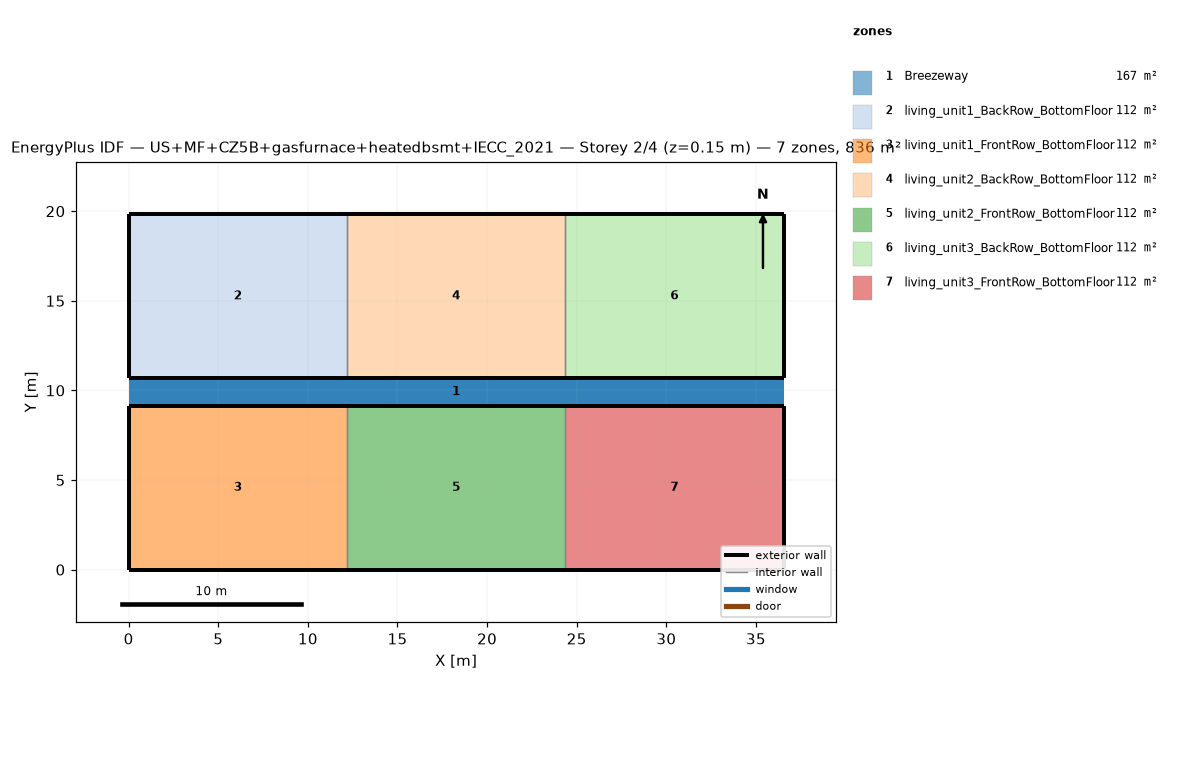
=== STOREY PLAN SPEC (per zone: floor XY polygon, exterior-wall plan segments, windows/doors) ===
zone 1: Breezeway  (167.0 m²)
  floor: (36.54, 9.16) (0.00, 9.16) (0.00, 10.68) (36.54, 10.68)
  floor: (36.54, 9.16) (0.00, 9.16) (0.00, 10.68) (36.54, 10.68)
  floor: (36.54, 9.16) (0.00, 9.16) (0.00, 10.68) (36.54, 10.68)
zone 2: living_unit1_BackRow_BottomFloor  (111.5 m²)
  floor: (12.18, 10.68) (0.00, 10.68) (0.00, 19.84) (12.18, 19.84)
  exterior wall: (0.00, 10.68) – (12.18, 10.68)  [12.2 m]
  exterior wall: (12.18, 19.84) – (0.00, 19.84)  [12.2 m]
  exterior wall: (0.00, 19.84) – (0.00, 10.68)  [9.2 m]
  interior walls: 1
zone 3: living_unit1_FrontRow_BottomFloor  (111.5 m²)
  floor: (12.18, 0.00) (0.00, 0.00) (0.00, 9.16) (12.18, 9.16)
  exterior wall: (0.00, 0.00) – (12.18, 0.00)  [12.2 m]
  exterior wall: (12.18, 9.16) – (0.00, 9.16)  [12.2 m]
  exterior wall: (0.00, 9.16) – (0.00, 0.00)  [9.2 m]
  interior walls: 1
zone 4: living_unit2_BackRow_BottomFloor  (111.5 m²)
  floor: (24.36, 10.68) (12.18, 10.68) (12.18, 19.84) (24.36, 19.84)
  exterior wall: (12.18, 10.68) – (24.36, 10.68)  [12.2 m]
  exterior wall: (24.36, 19.84) – (12.18, 19.84)  [12.2 m]
  interior walls: 2
zone 5: living_unit2_FrontRow_BottomFloor  (111.5 m²)
  floor: (24.36, 0.00) (12.18, 0.00) (12.18, 9.16) (24.36, 9.16)
  exterior wall: (12.18, 0.00) – (24.36, 0.00)  [12.2 m]
  exterior wall: (24.36, 9.16) – (12.18, 9.16)  [12.2 m]
  interior walls: 2
zone 6: living_unit3_BackRow_BottomFloor  (111.5 m²)
  floor: (36.54, 10.68) (24.36, 10.68) (24.36, 19.84) (36.54, 19.84)
  exterior wall: (24.36, 10.68) – (36.54, 10.68)  [12.2 m]
  exterior wall: (36.54, 10.68) – (36.54, 19.84)  [9.2 m]
  exterior wall: (36.54, 19.84) – (24.36, 19.84)  [12.2 m]
  interior walls: 1
zone 7: living_unit3_FrontRow_BottomFloor  (111.5 m²)
  floor: (36.54, 0.00) (24.36, 0.00) (24.36, 9.16) (36.54, 9.16)
  exterior wall: (24.36, 0.00) – (36.54, 0.00)  [12.2 m]
  exterior wall: (36.54, 0.00) – (36.54, 9.16)  [9.2 m]
  exterior wall: (36.54, 9.16) – (24.36, 9.16)  [12.2 m]
  interior walls: 1

=== DERIVED (storey summary) ===
Building: US+MF+CZ5B+gasfurnace+heatedbsmt+IECC_2021
Storey: 2 of 4  (floor level z = 0.15 m)
Storey gross floor area: 836.2 m²
Zones on this storey: 7
  - Breezeway: floor 167.0 m²
  - living_unit1_BackRow_BottomFloor: floor 111.5 m²; exterior wall 33.5 m (86.9 m²); WWR 0.0%
  - living_unit1_FrontRow_BottomFloor: floor 111.5 m²; exterior wall 33.5 m (86.9 m²); WWR 0.0%
  - living_unit2_BackRow_BottomFloor: floor 111.5 m²; exterior wall 24.4 m (63.1 m²); WWR 0.0%
  - living_unit2_FrontRow_BottomFloor: floor 111.5 m²; exterior wall 24.4 m (63.1 m²); WWR 0.0%
  - living_unit3_BackRow_BottomFloor: floor 111.5 m²; exterior wall 33.5 m (86.9 m²); WWR 0.0%
  - living_unit3_FrontRow_BottomFloor: floor 111.5 m²; exterior wall 33.5 m (86.9 m²); WWR 0.0%
Zone adjacency (shared interzone walls):
  - living_unit1_BackRow_BottomFloor ↔ living_unit2_BackRow_BottomFloor
  - living_unit1_FrontRow_BottomFloor ↔ living_unit2_FrontRow_BottomFloor
  - living_unit2_BackRow_BottomFloor ↔ living_unit3_BackRow_BottomFloor
  - living_unit2_FrontRow_BottomFloor ↔ living_unit3_FrontRow_BottomFloor